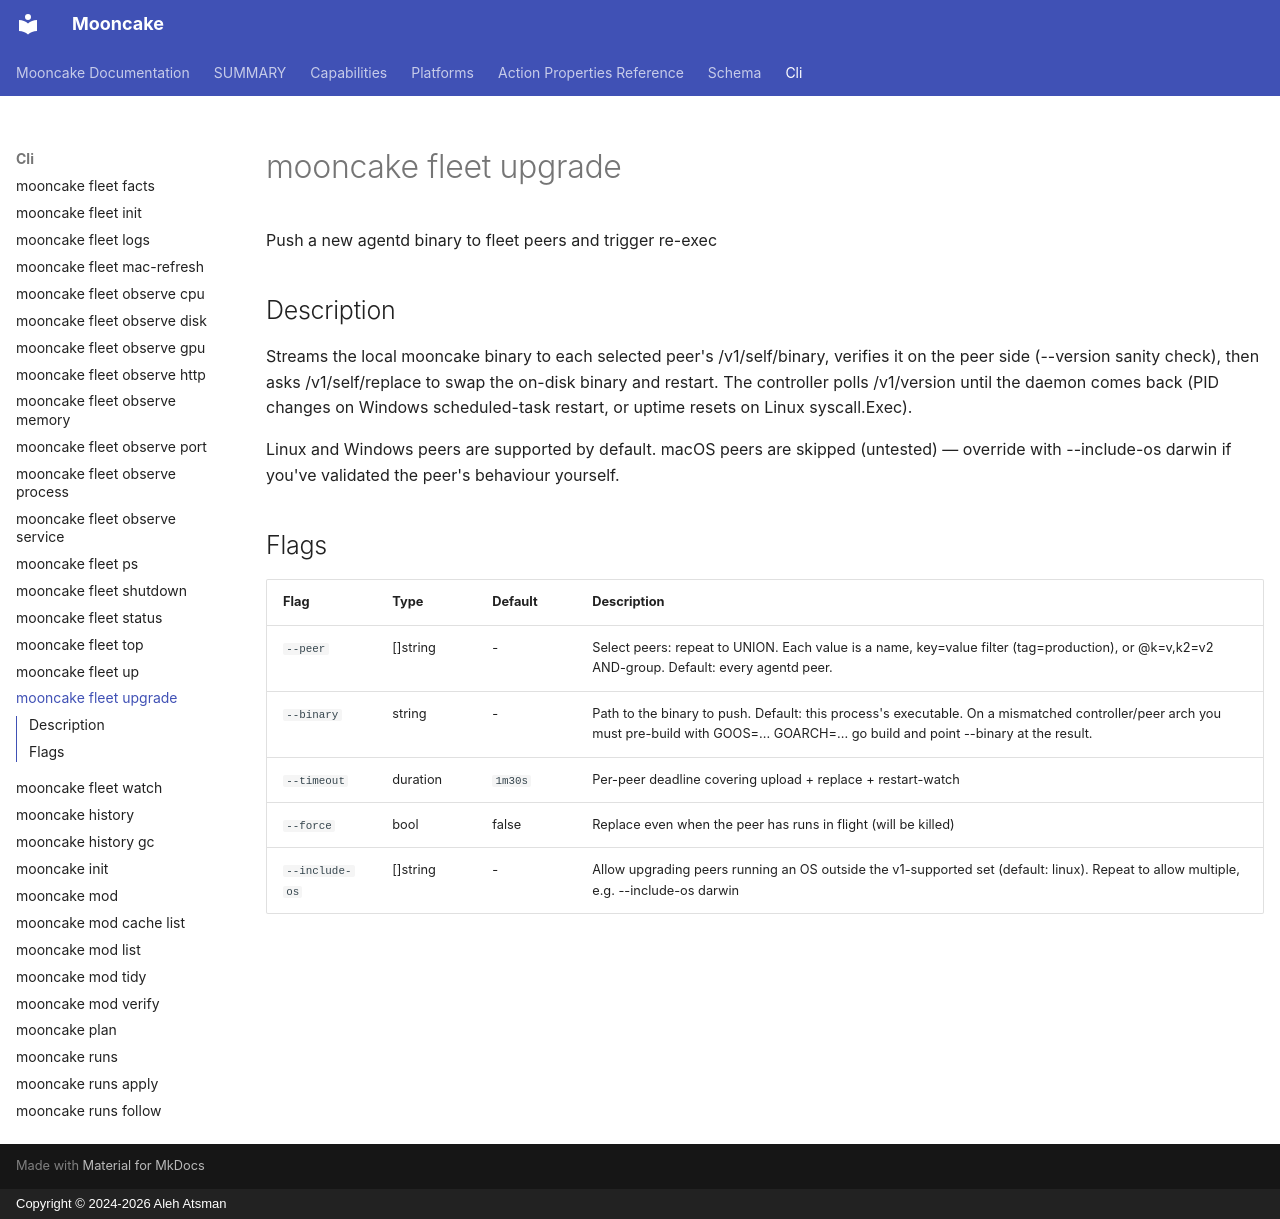

repository: alehatsman/mooncake · page: cli/fleet_upgrade/index.html · generator: mkdocs · copyright: Copyright © 2024-2026 Aleh Atsman

---
type: command
name: mooncake fleet upgrade
---

# mooncake fleet upgrade

Push a new agentd binary to fleet peers and trigger re-exec

## Description

Streams the local mooncake binary to each selected peer's /v1/self/binary, verifies it on the peer side (--version sanity check), then asks /v1/self/replace to swap the on-disk binary and restart. The controller polls /v1/version until the daemon comes back (PID changes on Windows scheduled-task restart, or uptime resets on Linux syscall.Exec).

Linux and Windows peers are supported by default. macOS peers are skipped (untested) — override with --include-os darwin if you've validated the peer's behaviour yourself.

## Flags

| Flag | Type | Default | Description |
|------|------|---------|-------------|
| `--peer` | []string | - | Select peers: repeat to UNION. Each value is a name, key=value filter (tag=production), or @k=v,k2=v2 AND-group. Default: every agentd peer. |
| `--binary` | string | - | Path to the binary to push. Default: this process's executable. On a mismatched controller/peer arch you must pre-build with GOOS=... GOARCH=... go build and point --binary at the result. |
| `--timeout` | duration | `1m30s` | Per-peer deadline covering upload + replace + restart-watch |
| `--force` | bool | false | Replace even when the peer has runs in flight (will be killed) |
| `--include-os` | []string | - | Allow upgrading peers running an OS outside the v1-supported set (default: linux). Repeat to allow multiple, e.g. --include-os darwin |

<!-- Generated by mooncake docs generate; version dev -->
